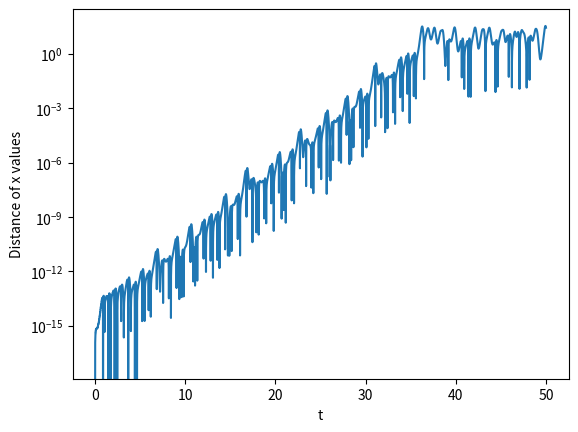

Recreate this plot in Python.
# Udacity quiz (from Lesson 7)
# QUIZ
#
# Implement the Forward Euler Method below
# for the Lorenz System. Return an array
# with the absolute values of the differences
# of the x values in the variable called distance.

import numpy
import matplotlib.pyplot

def lorenz():
    h = 0.001 # s
    end_time = 50. # s
    num_steps = int(end_time / h)

    sigma = 10.
    beta = 8. / 3.
    rho = 28.

    x = numpy.zeros([num_steps + 1, 2])
    y = numpy.zeros([num_steps + 1, 2])
    z = numpy.zeros([num_steps + 1, 2])
    times = h * numpy.array(range(num_steps + 1))

    x[0, 0] = 0.
    y[0, 0] = 0.3
    z[0, 0] = 40.

    x[0, 1] = 0.
    y[0, 1] = 0.300000000000001
    z[0, 1] = 40.

    for step in range(num_steps):
        x[step + 1] = x[step] + h * sigma * (y[step] - x[step])
        y[step + 1] = y[step] + h * (x[step] * (rho - z[step]) - y[step])
        z[step + 1] = z[step] + h * (x[step] * y[step] - beta * z[step])

    distance = numpy.fabs(x[:, 0] - x[:, 1])

    return times, distance, x, y, z

times, distance, x, y, z = lorenz()

def plot_me():
    axes = matplotlib.pyplot.gca()
    numpy.ma.masked_less(distance, 1e-20)
    matplotlib.pyplot.semilogy(times, distance)
    axes.set_xlabel('t')
    axes.set_ylabel('Distance of x values')
    # Uncomment these four lines and comment the four lines abve to see the Lorenz Butterfly
    #matplotlib.pyplot.plot(x[:, 0], z[:, 0])
    #matplotlib.pyplot.plot(x[:, 1], z[:, 1])
    #axes.set_xlabel('x')
    #axes.set_ylabel('z')
    matplotlib.pyplot.show()

plot_me()
